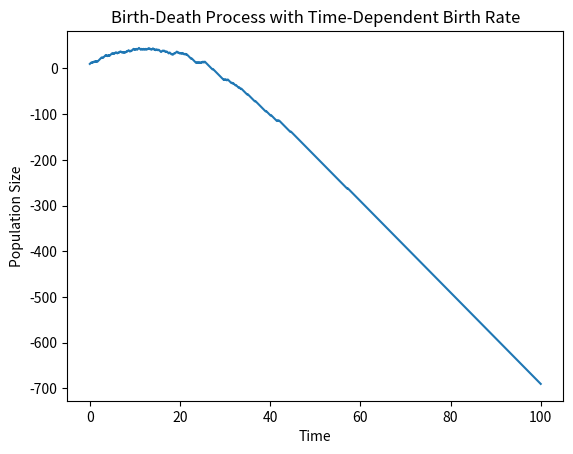

Here is the Python script that generated this plot:
import numpy as np
import matplotlib.pyplot as plt

def birth_rate(t, alpha, beta):
    # Define the time-dependent birth rate function
    return alpha * np.exp(-beta * t)

def gillespie_simulation(N0, t_end, dt, death_rate, alpha, beta):
    # Initialize the population size and time arrays
    N = np.zeros(int(t_end / dt) + 1)
    t = np.arange(0, t_end + dt, dt)
    N[0] = N0

    # Simulate the birth-death process
    for i in range(1, len(t)):
        birth_rate_i = birth_rate(t[i-1], alpha, beta)
        death_rate_i = death_rate
        total_rate = birth_rate_i + death_rate_i
        r1 = np.random.rand()
        tau = -np.log(r1) / total_rate
        if r1 < birth_rate_i / total_rate:
            N[i] = N[i-1] + 1
        else:
            N[i] = N[i-1] - 1

    return t, N

# Parameters
N0 = 10
t_end = 100
dt = 0.1
death_rate = 0.5
alpha = 2.0
beta = 0.1

# Run the simulation
t, N = gillespie_simulation(N0, t_end, dt, death_rate, alpha, beta)

# Plot the results
plt.plot(t, N)
plt.xlabel('Time')
plt.ylabel('Population Size')
plt.title('Birth-Death Process with Time-Dependent Birth Rate')
plt.show()